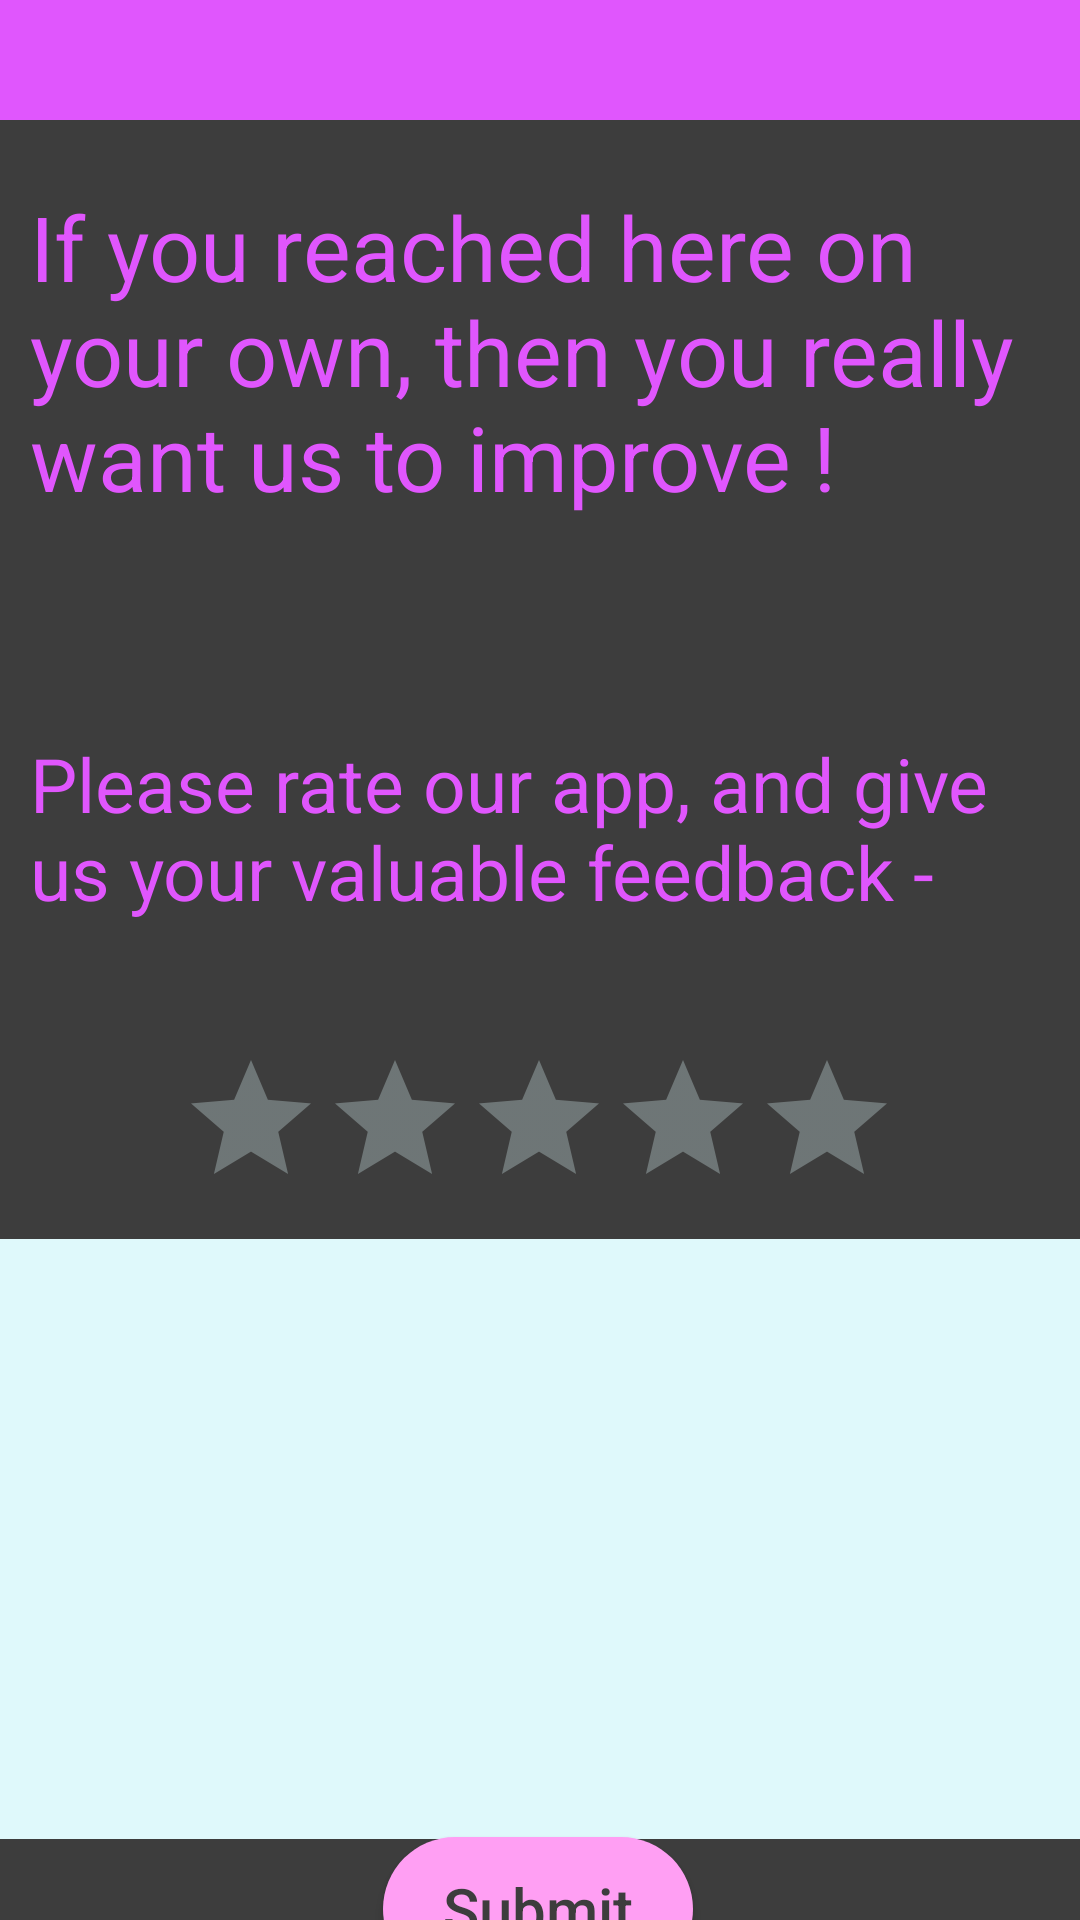

Write the Android layout XML for this screen, with the resource values it uses.
<!-- AndroidManifest.xml: application theme Theme.QuizApp -->
<!-- res/layout/feedback.xml -->
<?xml version="1.0" encoding="utf-8"?>
<androidx.constraintlayout.widget.ConstraintLayout xmlns:android="http://schemas.android.com/apk/res/android"
    xmlns:tools="http://schemas.android.com/tools"
    android:layout_width="match_parent"
    android:layout_height="match_parent"
    xmlns:app="http://schemas.android.com/apk/res-auto"
    android:background="@color/baltic_sea"
    android:fitsSystemWindows="true"
    >

    <androidx.appcompat.widget.Toolbar
        android:id="@+id/feedback_screen_toolbar"
        android:layout_width="match_parent"
        android:layout_height="wrap_content"
        android:background="@color/peri_winkle"
        android:minHeight="@dimen/home_screen_toolbar_min_height"
        android:paddingTop="10dp"
        app:layout_constraintBottom_toTopOf="@+id/textView6"
        app:layout_constraintEnd_toEndOf="parent"
        app:layout_constraintHorizontal_bias="0.0"
        app:layout_constraintStart_toStartOf="parent"
        app:layout_constraintTop_toTopOf="parent"
        app:layout_constraintVertical_bias="0.0"
        app:titleMarginBottom="20dp"
        app:titleTextColor="@color/gentle_breeze" />

    <TextView
        android:id="@+id/textView6"
        android:layout_width="wrap_content"
        android:layout_height="wrap_content"
        android:layout_marginTop="12dp"
        android:padding="10dp"
        android:text="@string/feedback_menu_title_txt"
        android:textColor="@color/peri_winkle"
        android:textSize="@dimen/home_screen_prim_txt"
        app:layout_constraintEnd_toEndOf="parent"
        app:layout_constraintHorizontal_bias="1.0"
        app:layout_constraintStart_toStartOf="parent"
        app:layout_constraintTop_toBottomOf="@+id/feedback_screen_toolbar" />

    <TextView
        android:id="@+id/textView7"
        android:layout_width="wrap_content"
        android:layout_height="wrap_content"
        android:layout_marginTop="52dp"
        android:padding="10dp"
        android:text="@string/feedback_menu_sub_txt"
        android:textColor="@color/peri_winkle"
        android:textSize="@dimen/home_screen_sec_txt"
        app:layout_constraintEnd_toEndOf="parent"
        app:layout_constraintHorizontal_bias="1.0"
        app:layout_constraintStart_toStartOf="parent"
        app:layout_constraintTop_toBottomOf="@+id/textView6" />


    <RatingBar
        android:id="@+id/ratingBar"
        android:layout_width="wrap_content"
        android:layout_height="wrap_content"
        android:layout_marginTop="32dp"
        android:isIndicator="false"
        android:numStars="5"
        android:stepSize="0.5"
        android:theme="@style/ratingBar"
        app:layout_constraintEnd_toEndOf="parent"
        app:layout_constraintHorizontal_bias="0.497"
        app:layout_constraintStart_toStartOf="parent"
        app:layout_constraintTop_toBottomOf="@+id/textView7" />


    <EditText
        android:id="@+id/editText1"
        android:layout_width="match_parent"
        android:layout_height="200dp"
        android:background="@color/gentle_breeze"
        android:padding="3dp"
        android:textColor="@color/baltic_sea"
        android:textSize="@dimen/feedback_text_size"
        app:layout_constraintBottom_toBottomOf="parent"
        app:layout_constraintTop_toBottomOf="@+id/ratingBar"
        app:layout_constraintVertical_bias="0.195"
        tools:layout_editor_absoluteX="0dp" />

    <Button
        android:id="@+id/submit_feedback_btn"
        android:layout_width="wrap_content"
        android:layout_height="wrap_content"
        android:layout_marginTop="20dp"
        android:text="@string/feedback_submit_btn_text"
        android:textAllCaps="false"
        android:textColor="@color/baltic_sea"
        android:textSize="@dimen/home_screen_btn_size"
        android:background="@drawable/btn_default"
        app:layout_constraintBottom_toBottomOf="parent"
        app:layout_constraintEnd_toEndOf="parent"
        app:layout_constraintHorizontal_bias="0.498"
        app:layout_constraintStart_toStartOf="parent"
        app:layout_constraintTop_toBottomOf="@+id/editText1" />

</androidx.constraintlayout.widget.ConstraintLayout>
<!-- resources referenced by this layout -->
<resources>
  <color name="baltic_sea">#3d3d3d</color>
  <color name="gentle_breeze">#dff9fb</color>
  <color name="peri_winkle">#e056fd</color>
  <dimen name="feedback_text_size">20sp</dimen>
  <dimen name="home_screen_btn_size">20sp</dimen>
  <dimen name="home_screen_prim_txt">30sp</dimen>
  <dimen name="home_screen_sec_txt">25sp</dimen>
  <dimen name="home_screen_toolbar_min_height">40dp</dimen>
  <!-- drawable btn_default (drawable) -->
  <?xml version="1.0" encoding="utf-8"?>
  <shape
      xmlns:android="http://schemas.android.com/apk/res/android"
      android:shape="rectangle">
  
      <solid android:color="@color/jigglypuff" />
  
      <padding
          android:bottom="@dimen/home_screen_btn_padding"
          android:top="@dimen/home_screen_btn_padding"
          android:left="@dimen/home_screen_btn_horizontal_padding"
          android:right="@dimen/home_screen_btn_horizontal_padding"
          />
  
      <corners android:radius="@dimen/home_screen_btn_radius"/>
  
  </shape>
  <string name="feedback_menu_sub_txt">Please rate our app, and give us your valuable feedback -</string>
  <string name="feedback_menu_title_txt">If you reached here on your own, then you really want us to improve !</string>
  <string name="feedback_submit_btn_text">Submit</string>
  <style name="ratingBar" parent="Theme.AppCompat">
          <item name="colorControlNormal">@color/gentle_breeze</item>
          <item name="colorControlActivated">@color/jigglypuff</item>
      </style>
  <style name="Theme.QuizApp" parent="Theme.AppCompat.Light.NoActionBar">
          
          <item name="colorPrimary">@color/peri_winkle</item>
          <item name="colorPrimaryVariant">@color/jigglypuff</item>
          <item name="colorOnPrimary">@color/white</item>
          
          <item name="colorSecondary">@color/teal_200</item>
          <item name="colorSecondaryVariant">@color/teal_700</item>
          <item name="colorOnSecondary">@color/black</item>
          
          <item name="android:statusBarColor" tools:targetApi="l">?attr/colorPrimaryVariant</item>
          
      </style>
  <color name="jigglypuff">#ff9ff3</color>
  <dimen name="home_screen_btn_padding">10dp</dimen>
  <dimen name="home_screen_btn_horizontal_padding">20dp</dimen>
  <dimen name="home_screen_btn_radius">45dp</dimen>
  <color name="white">#FFFFFFFF</color>
  <color name="teal_200">#FF03DAC5</color>
  <color name="teal_700">#FF018786</color>
  <color name="black">#FF000000</color>
</resources>
